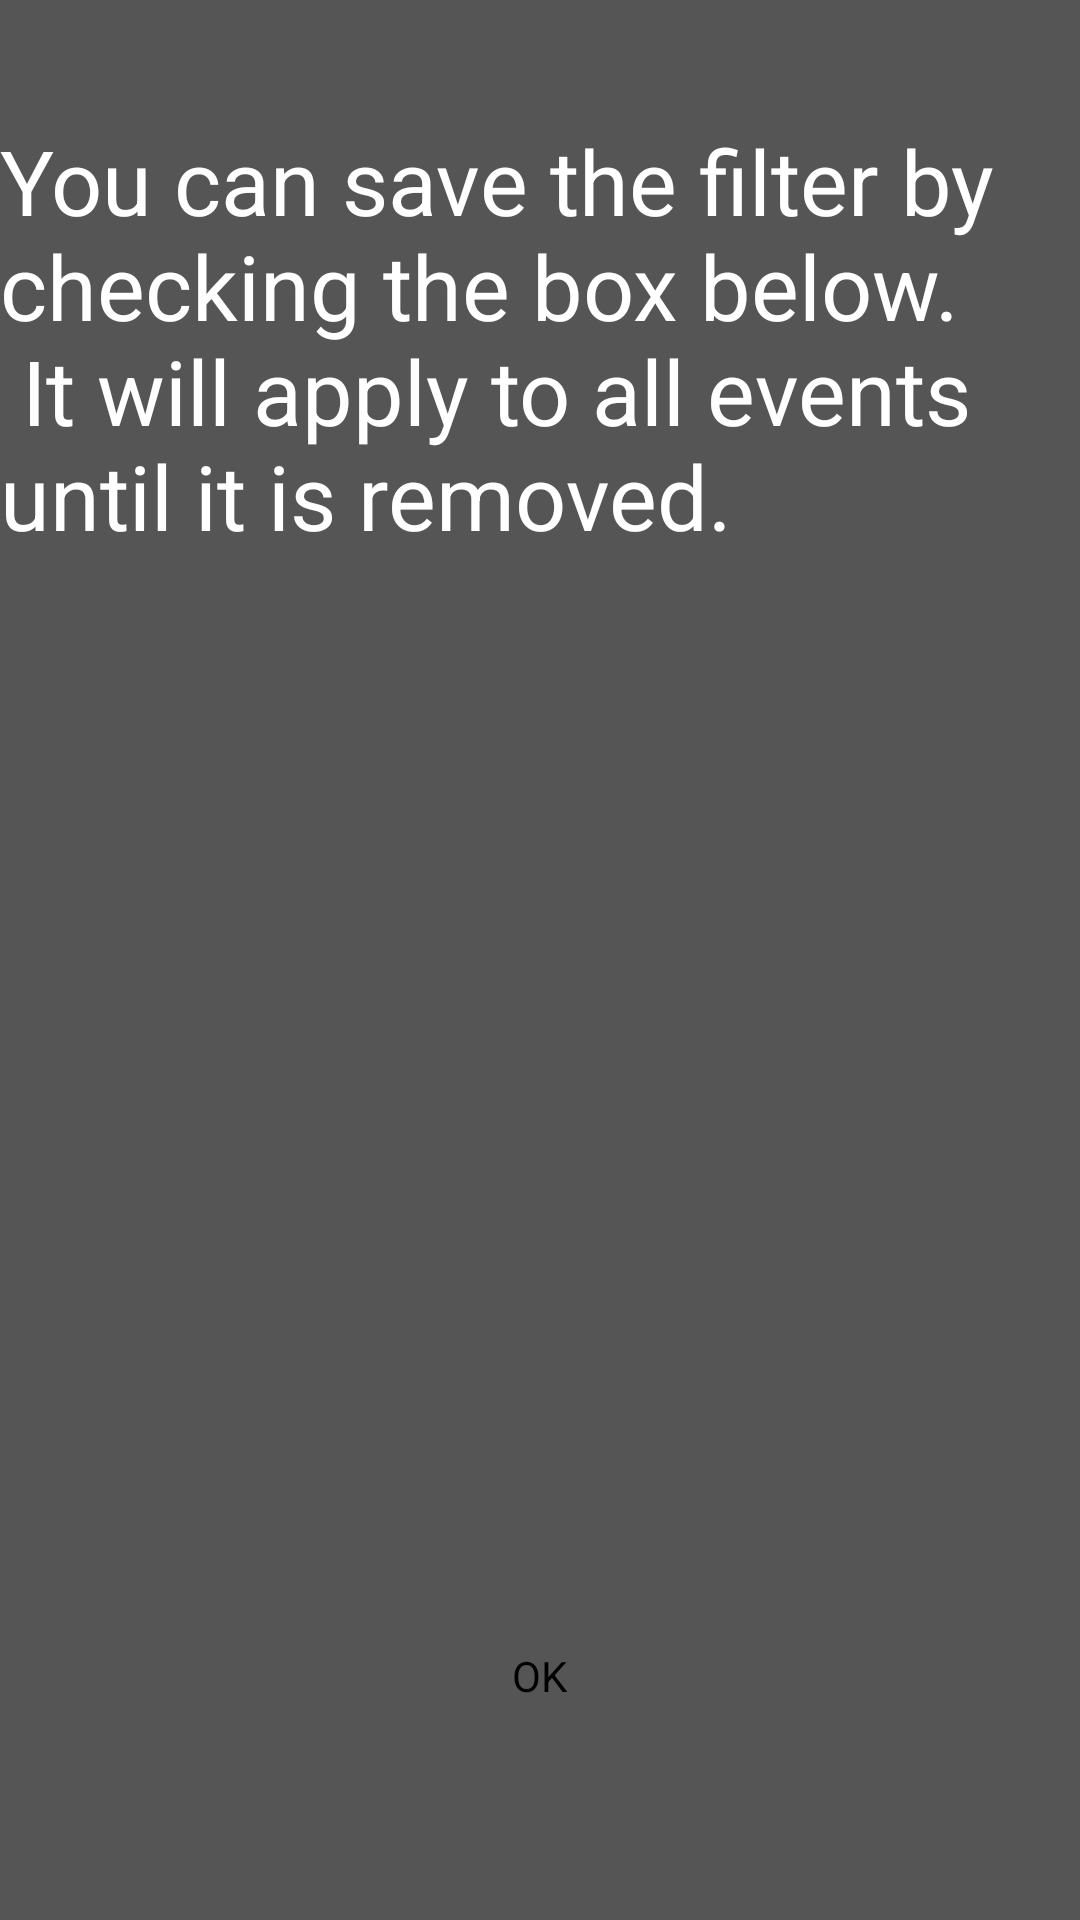

This screen was rendered from an Android layout file. Write that file and the resources it references.
<!-- AndroidManifest.xml: activity theme Theme.Transparent -->
<!-- res/layout/ayudafiltro.xml -->
<?xml version="1.0" encoding="utf-8"?>

<RelativeLayout xmlns:android="http://schemas.android.com/apk/res/android"
    android:layout_width="match_parent"
    android:layout_height="match_parent"
    android:background="#aa000000">

    <LinearLayout
        android:id="@+id/lytprimero"
        android:layout_width="wrap_content"
        android:layout_height="wrap_content"
        android:layout_alignParentTop="true"
        android:orientation="horizontal"
        android:layout_marginTop="40dp">

        <TextView
            android:id="@+id/txtayudafiltro"
            android:layout_width="wrap_content"
            android:layout_height="wrap_content"
            android:layout_gravity="right"
            android:text="@string/ayudafiltro"
            android:textSize="30dp"
            android:textColor="#FFFFFF" />

        <ImageView
            android:layout_width="wrap_content"
            android:layout_height="wrap_content"
            android:layout_gravity="right"
            android:src="@drawable/flecha" />


    </LinearLayout>

    <Button

        android:layout_width="wrap_content"
        android:layout_height="wrap_content"
        android:text="@string/aceptar"
        android:id="@+id/buttonayuda"
        android:paddingLeft="25dp"
        android:paddingRight="25dp"
        android:paddingBottom="15dp"
        android:paddingTop="15dp"
        android:layout_alignParentBottom="true"
        android:layout_centerHorizontal="true"
        android:layout_marginBottom="57dp"
        android:background="@color/cyan" />


</RelativeLayout>
<!-- resources referenced by this layout -->
<resources>
  <!-- drawable flecha: png bitmap (drawable, 3714 bytes) -->
  <string name="aceptar">   OK   </string>
  <string name="ayudafiltro">
          You can save the filter by checking the box below.\n
  
          It will apply to all events until it is removed.\n
      </string>
  <style name="Theme.Transparent" parent="android:Theme">
          <item name="android:windowIsTranslucent">true</item>
          <item name="android:windowBackground">@android:color/transparent</item>
          <item name="android:windowContentOverlay">@null</item>
          <item name="android:windowNoTitle">true</item>
          <item name="android:windowIsFloating">true</item>
          <item name="android:backgroundDimEnabled">false</item>
      </style>
</resources>
